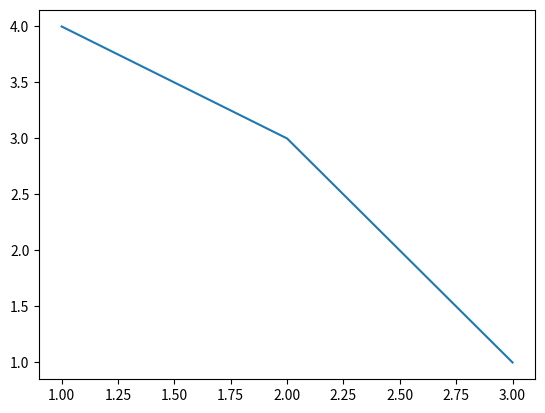

The matplotlib source for this figure:
import matplotlib.pyplot as plt

plt.plot([1,2,3],[4,3,1])
plt.show()

